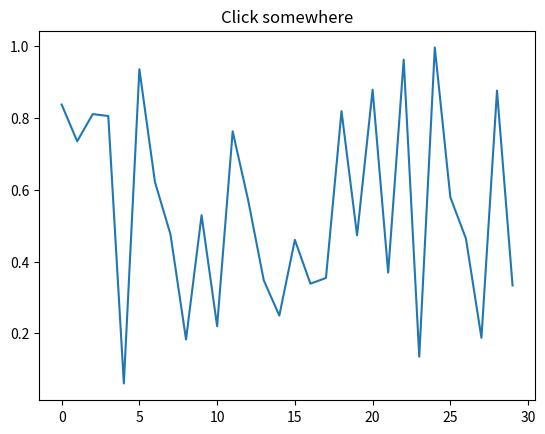

Write the Python code that produced this figure.
# _*_ coding: utf-8 _*_

import matplotlib.pyplot as plt
import numpy as np

fig=plt.figure()

ax=fig.add_subplot(111)
ax.plot(np.random.rand(30))
ax.set_title('Click somewhere')

def onclick(event):
    ax.set_title('x={0:1.2f} y={1:1.2f} button={2}'.format(event.xdata,event.ydata,event.button))
    colors='rbg'
    print('button={0} (dblclick={2}).making a {1} dot'.format(event.button, colors[event.button],event.dblclick))
    ms=5 #marker size
    if event.dblclick: # make marker bigger
        ms=10
    ax.plot([event.xdata],[event.ydata],'o',color=colors[event.button],ms=ms)
    ax.figure.canvas.draw()
    plt.savefig('53.jpg',dpi=300)

cid=fig.canvas.mpl_connect('button_press_event',onclick)
plt.show()
